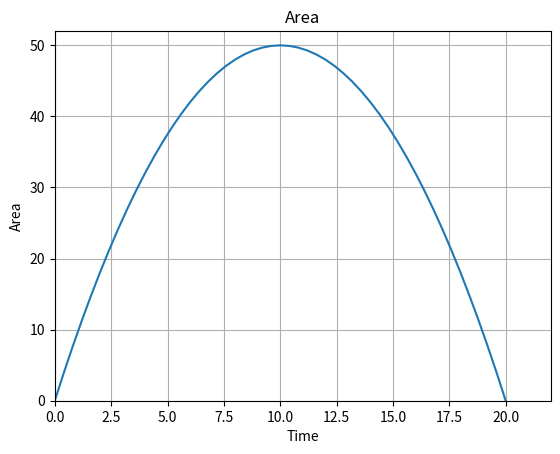

Source code (Python):
import numpy as np
import matplotlib.pyplot as plt
from matplotlib.animation import FuncAnimation

fig, ax = plt.subplots()
xsize, ysize, xarea, yarea = [], [], [], []
ln, = plt.plot([], [], 'ro', animated=True)
xcord, ycord, area, time = [], [], [], []

for i in np.linspace(0, 20, 51):
    x = i
    y = -x/2 + 10
    xcord.append(x)
    ycord.append(y)
    area.append(x*y)
    time.append(i)

plt.plot(time, area)
plt.title('Area')
plt.xlabel('Time')
plt.ylabel('Area')
plt.grid(True)

def init():
    ax.set_xlim(0, 22)
    ax.set_ylim(0, 52)
    return ln,

def update(frame):
    xsize = frame
    ysize = frame * (-frame/2 + 10)
    ln.set_data(xsize, ysize)
    return ln,


ani = FuncAnimation(fig, update, frames=np.linspace(0, 20, 200),
                    init_func=init, blit=True)
plt.show()
#ani.save('Animation2.mp4')
